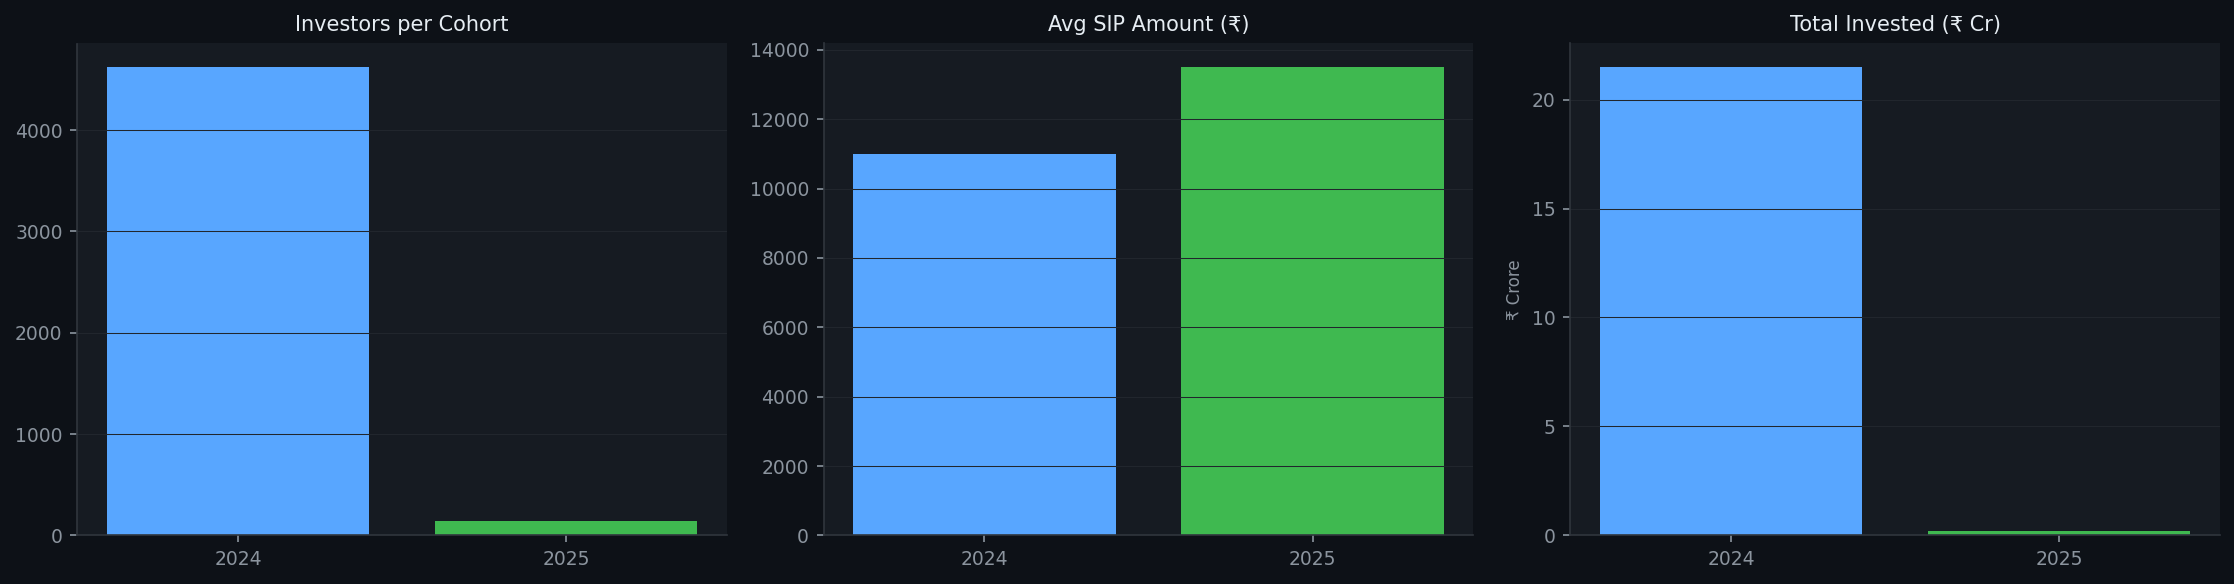

The table this chart was drawn from, first rows:
cohort_year, num_investors, avg_sip_amount, total_invested, num_sip_transactions, top_fund, fund_count
2024, 4624, 10997, 214978121, 19549, ICICI Pru Bluechip Fund - Direct - Growt…, 536
2025, 138, 13505, 2255370, 167, SBI Small Cap Fund - Direct Plan - Growt…, 8
